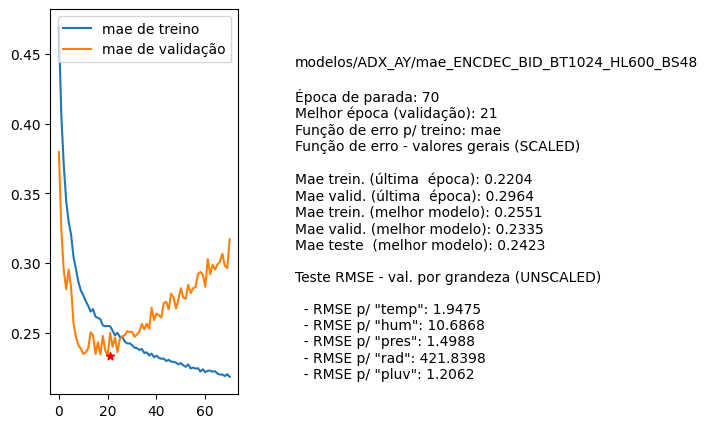

Data behind this chart, as committed beside it:
nome, parada, melhorEpoch, erro_treino_parada, erro_valid_parada, erro_treino_melhor, erro_valid_melhor, erro_teste_melhor, rmse_unscaled_por_grandeza
modelos/ADX_AY/mae_ENCDEC_BID_BT1024_HL6…, 70, 21, 0.2204, 0.2964, 0.2551, 0.2335, 0.2423, ['1.9475', '10.6868', '1.4988', '421.839…
